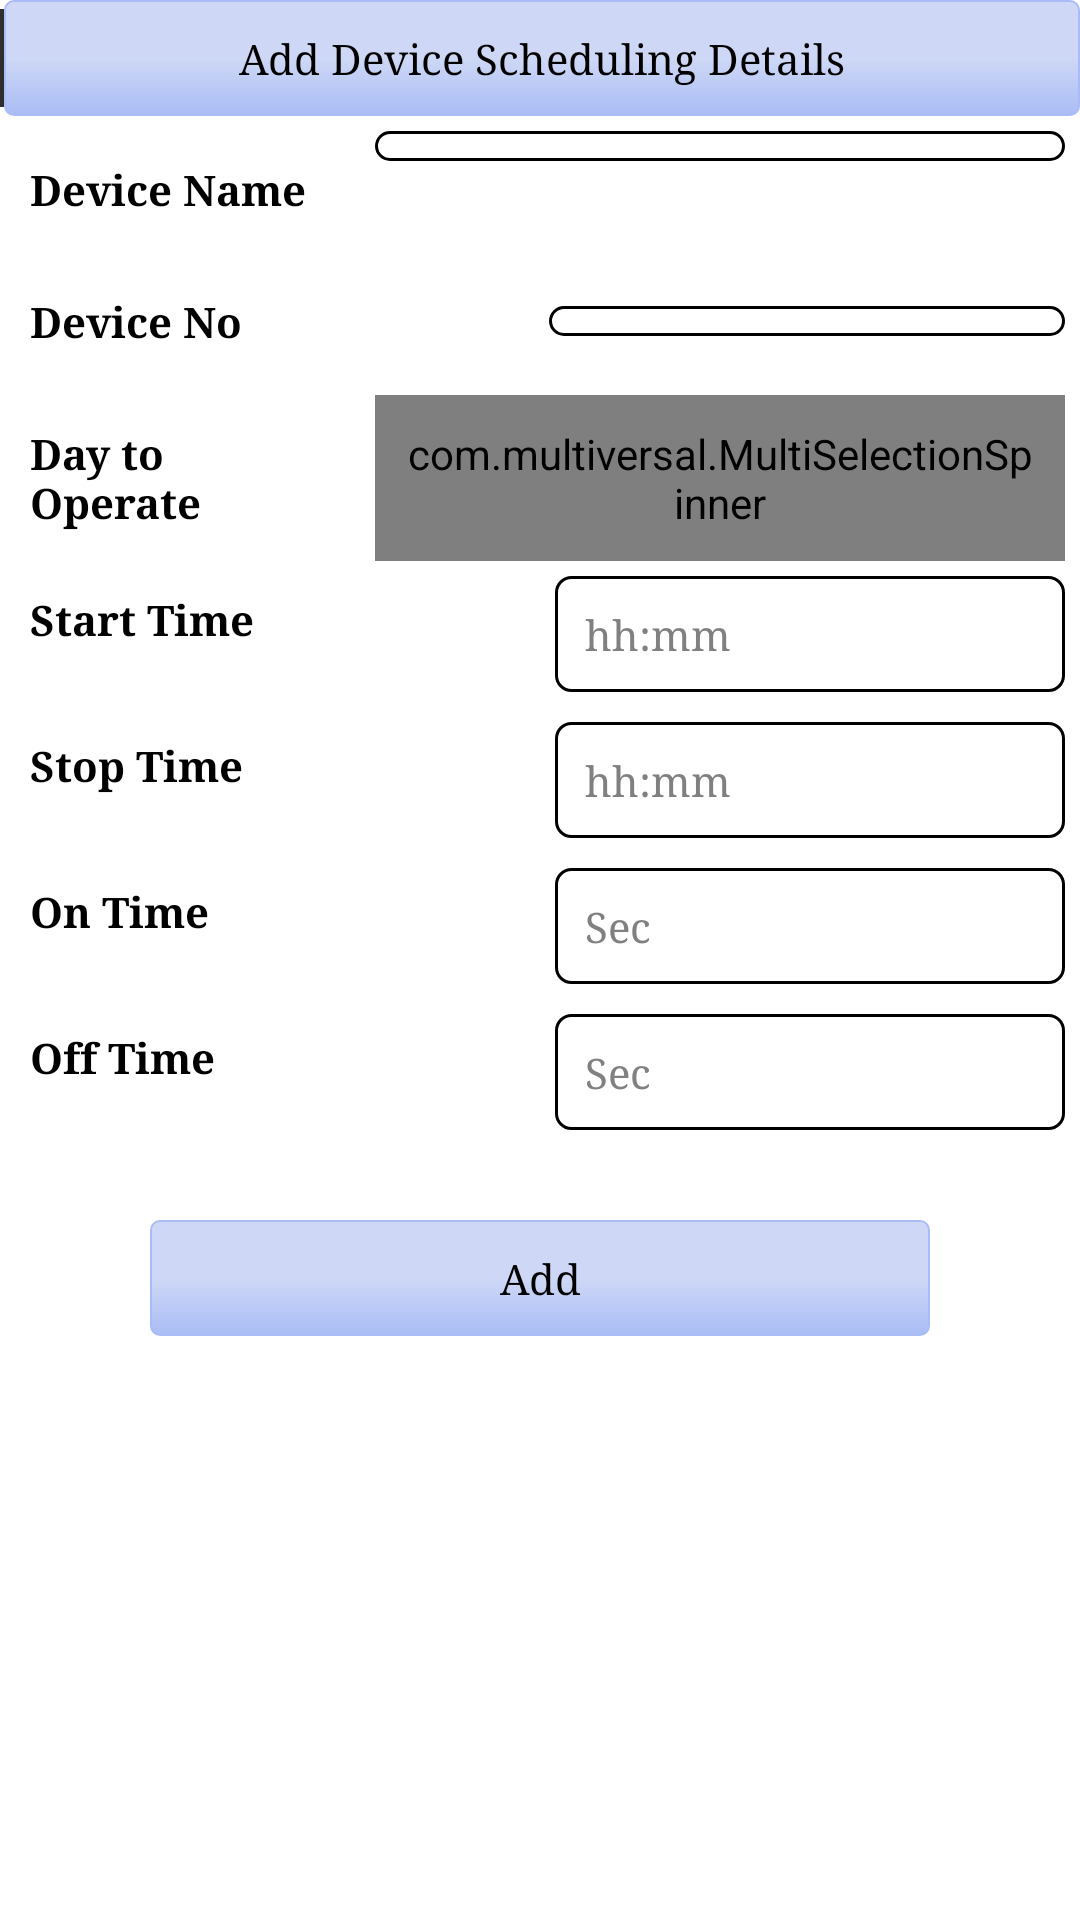

Android layout source for this screen:
<!-- AndroidManifest.xml: application theme Theme.NoTitleBar.WithColoredSpinners -->
<!-- res/layout/activity_main.xml -->
<LinearLayout xmlns:android="http://schemas.android.com/apk/res/android"
    xmlns:tools="http://schemas.android.com/tools"
    android:layout_width="match_parent"
    android:layout_height="match_parent"
    android:background="#FFFFFF"
    android:orientation="vertical"
    tools:context="com.multiversal.MainActivity" >



    <LinearLayout
        android:layout_width="fill_parent"
        android:layout_height="wrap_content"
        android:gravity="center_horizontal"
        android:orientation="horizontal" >

        <View
            android:layout_width="0.5dp"
            android:layout_height="fill_parent"
            android:layout_marginBottom="3dp"
            android:layout_marginTop="3dp"
            android:background="#2E2E2E" />

        <View
            android:layout_width="0.5dp"
            android:layout_height="fill_parent"
            android:layout_marginBottom="3dp"
            android:layout_marginTop="3dp"
            android:background="#2E2E2E" />

        <TextView
            android:id="@+id/btn_device_simulation"
            android:layout_width="fill_parent"
            android:layout_height="wrap_content"
            android:layout_weight="1"
            android:background="@drawable/btn_bg_selector"
            android:gravity="center"
            android:padding="10dp"
            android:text="Add Device Scheduling Details"
            android:textColor="#000000"
            android:typeface="serif" />
    </LinearLayout>

    <ScrollView
        android:id="@+id/scrollView1"
        android:layout_width="match_parent"
        android:layout_height="wrap_content" >

        <LinearLayout
            android:layout_width="match_parent"
            android:layout_height="wrap_content"
            android:orientation="vertical" >

            <LinearLayout
                android:layout_width="match_parent"
                android:layout_height="wrap_content"
                android:layout_gravity="center_vertical"
                android:layout_marginTop="5dp"
                android:orientation="horizontal" >

                <TextView
                    android:layout_width="fill_parent"
                    android:layout_height="wrap_content"
                    android:layout_weight="2"
                    android:gravity="left"
                    android:padding="10dp"
                    android:text="@string/device_name"
                    android:textColor="@color/textcolor"
                    android:textStyle="bold"
                    android:typeface="serif" />

                <Spinner
                    android:id="@+id/spinner3"
                    android:layout_width="fill_parent"
                    android:layout_height="wrap_content"
                    android:layout_marginLeft="5dp"
                    android:layout_marginRight="5dp"
                    android:layout_weight="1"
                    android:background="@drawable/shape_rounded_rectangle"
                    android:padding="5dp"
                    android:prompt="@string/days_prompt"
                    android:textColor="@color/textcolor" />
            </LinearLayout>

            <LinearLayout
                android:layout_width="match_parent"
                android:layout_height="wrap_content"
                android:layout_gravity="center_vertical"
                android:layout_marginTop="5dp"
                android:orientation="horizontal" >

                <TextView
                    android:layout_width="fill_parent"
                    android:layout_height="wrap_content"
                    android:layout_gravity="center_vertical"
                    android:layout_weight="1"
                    android:padding="10dp"
                    android:text="@string/device_no"
                    android:textColor="@color/textcolor"
                    android:textStyle="bold"
                    android:typeface="serif" />

                <Spinner
                    android:id="@+id/spinner2"
                    android:layout_width="172dp"
                    android:layout_height="wrap_content"
                    android:layout_gravity="center_vertical"
                    android:layout_marginLeft="5dp"
                    android:layout_marginRight="5dp"
                    android:background="@drawable/shape_rounded_rectangle"
                    android:padding="5dp"
                    android:prompt="@string/days_prompt"
                    android:textColor="@color/textcolor" />
            </LinearLayout>

            <LinearLayout
                android:layout_width="fill_parent"
                android:layout_height="wrap_content"
                android:layout_gravity="center_vertical"
                android:layout_marginTop="5dp"
                android:orientation="horizontal" >

                <TextView
                    android:layout_width="fill_parent"
                    android:layout_height="wrap_content"
                    android:layout_weight="2"
                    android:gravity="left"
                    android:padding="10dp"
                    android:text="@string/day_to_operate"
                    android:textColor="@color/textcolor"
                    android:textStyle="bold"
                    android:typeface="serif" />

                <com.multiversal.MultiSelectionSpinner
                    android:id="@+id/spinner1"
                    android:layout_width="fill_parent"
                    android:layout_height="wrap_content"
                    android:layout_gravity="center_vertical"
                    android:layout_marginLeft="5dp"
                    android:layout_marginRight="5dp"
                    android:layout_weight="1"
       
                    
                    android:padding="10dp"
                    android:prompt="@string/days_prompt"
                    android:textColor="#000000" />
            </LinearLayout>

            <LinearLayout
                android:layout_width="match_parent"
                android:layout_height="wrap_content"
                android:orientation="horizontal" >

                <TextView
                    android:layout_width="fill_parent"
                    android:layout_height="wrap_content"
                    android:layout_weight="1"
                    android:gravity="left"
                    android:padding="10dp"
                    android:text="@string/start_time"
                    android:textColor="@color/textcolor"
                    android:textStyle="bold"
                    android:typeface="serif" />

                <TextView
                    android:id="@+id/ed_start_time"
                    android:layout_width="fill_parent"
                    android:layout_height="wrap_content"
                    android:layout_margin="5dp"
                    android:layout_weight="1"
                    android:background="@drawable/shape_rounded_rectangle"
                    android:gravity="left"
                    android:hint="hh:mm"
                    android:padding="10dp"
                    android:textColor="@color/textcolor"
                    android:typeface="serif" />
            </LinearLayout>

            <LinearLayout
                android:layout_width="fill_parent"
                android:layout_height="wrap_content"
                android:orientation="horizontal" >

                <TextView
                    android:layout_width="fill_parent"
                    android:layout_height="wrap_content"
                    android:layout_weight="1"
                    android:gravity="left"
                    android:padding="10dp"
                    android:text="@string/stop_time"
                    android:textColor="@color/textcolor"
                    android:textStyle="bold"
                    android:typeface="serif" />

                <TextView
                    android:id="@+id/ed_stop_time"
                    android:layout_width="fill_parent"
                    android:layout_height="wrap_content"
                    android:layout_margin="5dp"
                    android:layout_weight="1"
                    android:background="@drawable/shape_rounded_rectangle"
                    android:gravity="left"
                    android:hint="hh:mm"
                    android:padding="10dp"
                    android:textColor="@color/textcolor"
                    android:typeface="serif" />
            </LinearLayout>

            <LinearLayout
                android:layout_width="match_parent"
                android:layout_height="wrap_content"
                android:orientation="horizontal" >

                <TextView
                    android:layout_width="fill_parent"
                    android:layout_height="wrap_content"
                    android:layout_weight="1"
                    android:gravity="left"
                    android:padding="10dp"
                    android:text="On Time"
                    android:textColor="@color/textcolor"
                    android:textStyle="bold"
                    android:typeface="serif" />

                <TextView
                    android:id="@+id/ed_interval"
                    android:layout_width="fill_parent"
                    android:layout_height="wrap_content"
                    android:layout_margin="5dp"
                    android:layout_weight="1"
                    android:background="@drawable/shape_rounded_rectangle"
                    android:ems="10"
                    android:gravity="left"
                    android:hint="Sec"
                    android:padding="10dp"
                    android:textColor="@color/textcolor"
                    android:typeface="serif" >
                </TextView>
            </LinearLayout>

            <LinearLayout
                android:layout_width="fill_parent"
                android:layout_height="wrap_content"
                android:orientation="horizontal" >

                <TextView
                    android:layout_width="fill_parent"
                    android:layout_height="wrap_content"
                    android:layout_weight="1"
                    android:gravity="left"
                    android:padding="10dp"
                    android:text="Off Time"
                    android:textColor="@color/textcolor"
                    android:textStyle="bold"
                    android:typeface="serif" />

                <TextView
                    android:id="@+id/ed_duration"
                    android:layout_width="fill_parent"
                    android:layout_height="wrap_content"
                    android:layout_margin="5dp"
                    android:layout_weight="1"
                    android:background="@drawable/shape_rounded_rectangle"
                    android:gravity="left"
                    android:hint="Sec"
                    android:padding="10dp"
                    android:textColor="@color/textcolor"
                    android:typeface="serif" />
            </LinearLayout>

            <TextView
                android:id="@+id/btn_add"
                android:layout_width="fill_parent"
                android:layout_height="wrap_content"
                android:layout_gravity="center"
                android:layout_marginLeft="50dp"
                android:layout_marginRight="50dp"
                android:layout_marginTop="25dp"
                android:background="@drawable/btn_bg_selector"
                android:gravity="center"
                android:padding="10dp"
                android:text="@string/Add"
                android:textColor="#000000"
                android:typeface="serif" />
        </LinearLayout>
    </ScrollView>

</LinearLayout>
<!-- resources referenced by this layout -->
<resources>
  <color name="textcolor">#000000</color>
  <!-- drawable btn_bg_selector (drawable) -->
  <?xml version="1.0" encoding="utf-8"?>
  <selector xmlns:android="http://schemas.android.com/apk/res/android">
  
      <item android:drawable="@drawable/btn_bg_select" android:state_focused="true" android:state_window_focused="true"/>
      <item android:drawable="@drawable/btn_bg_select" android:state_pressed="true" android:state_window_focused="true"/>
      <item android:drawable="@drawable/btn_bg_select" android:state_selected="true" android:state_window_focused="true"/>
      <item android:drawable="@drawable/btn_bg_deselect"/>
  
  </selector>
  <!-- drawable shape_rounded_rectangle (drawable) -->
  <?xml version="1.0" encoding="utf-8"?>
  <shape xmlns:android="http://schemas.android.com/apk/res/android"
      android:shape="rectangle" >
  
      <stroke
          android:width="1dp"
          android:color="#000000" />
  
      <corners
          android:bottomLeftRadius="5dp"
          android:bottomRightRadius="5dp"
          android:topLeftRadius="5dp"
          android:topRightRadius="5dp" />
  
  </shape>
  <string name="Add">Add</string>
  <string name="day_to_operate">Day to Operate</string>
  <string name="days_prompt">Choose</string>
  <string name="device_name">Device Name</string>
  <string name="device_no">Device No</string>
  <string name="start_time">Start Time</string>
  <string name="stop_time">Stop Time</string>
  <style name="Theme.NoTitleBar.WithColoredSpinners" parent="@android:style/Theme.NoTitleBar">
          <item name="android:spinnerItemStyle">@style/SpinnerItem</item>
          <item name="android:spinnerDropDownItemStyle">@style/SpinnerItem.DropDownItem</item>
      </style>
  <!-- drawable btn_bg_select (drawable) -->
  <?xml version="1.0" encoding="utf-8"?>
  <shape xmlns:android="http://schemas.android.com/apk/res/android"
      android:shape="rectangle" >
  
      
      <solid android:color="#2E2E2E" />
  
    <corners
          android:bottomLeftRadius="3dp"
          android:bottomRightRadius="3dp"
          android:topLeftRadius="3dp"
          android:topRightRadius="3dp" />
  
      <stroke
          android:width="1dp"
          android:color="#A9BCF5" />
  
      <gradient
          android:angle="90"
          android:centerColor="#CED8F6"
          android:endColor="#A9BCF5"
          android:startColor="#CED8F6" />
  
  </shape>
  <!-- drawable btn_bg_deselect (drawable) -->
  <?xml version="1.0" encoding="utf-8"?>
  <shape xmlns:android="http://schemas.android.com/apk/res/android"
      android:shape="rectangle" >
  
      
      <solid android:color="#2E2E2E" />
  
  <corners
          android:bottomLeftRadius="3dp"
          android:bottomRightRadius="3dp"
          android:topLeftRadius="3dp"
          android:topRightRadius="3dp" /> 
      <stroke
          android:width="0.5dp"
          android:color="#A9BCF5" />
  
      <gradient
          android:angle="90"
          android:centerColor="#CED8F6"
          android:endColor="#CED8F6"
          android:startColor="#A9BCF5" />
  
  </shape>
  <style name="SpinnerItem" parent="@android:style/Widget.TextView.SpinnerItem">
          <item name="android:textColor">#00FF00</item>
      </style>
  <style name="SpinnerItem.DropDownItem" parent="@android:style/Widget.DropDownItem.Spinner">
          <item name="android:textColor">#FF0000</item>
      </style>
</resources>
